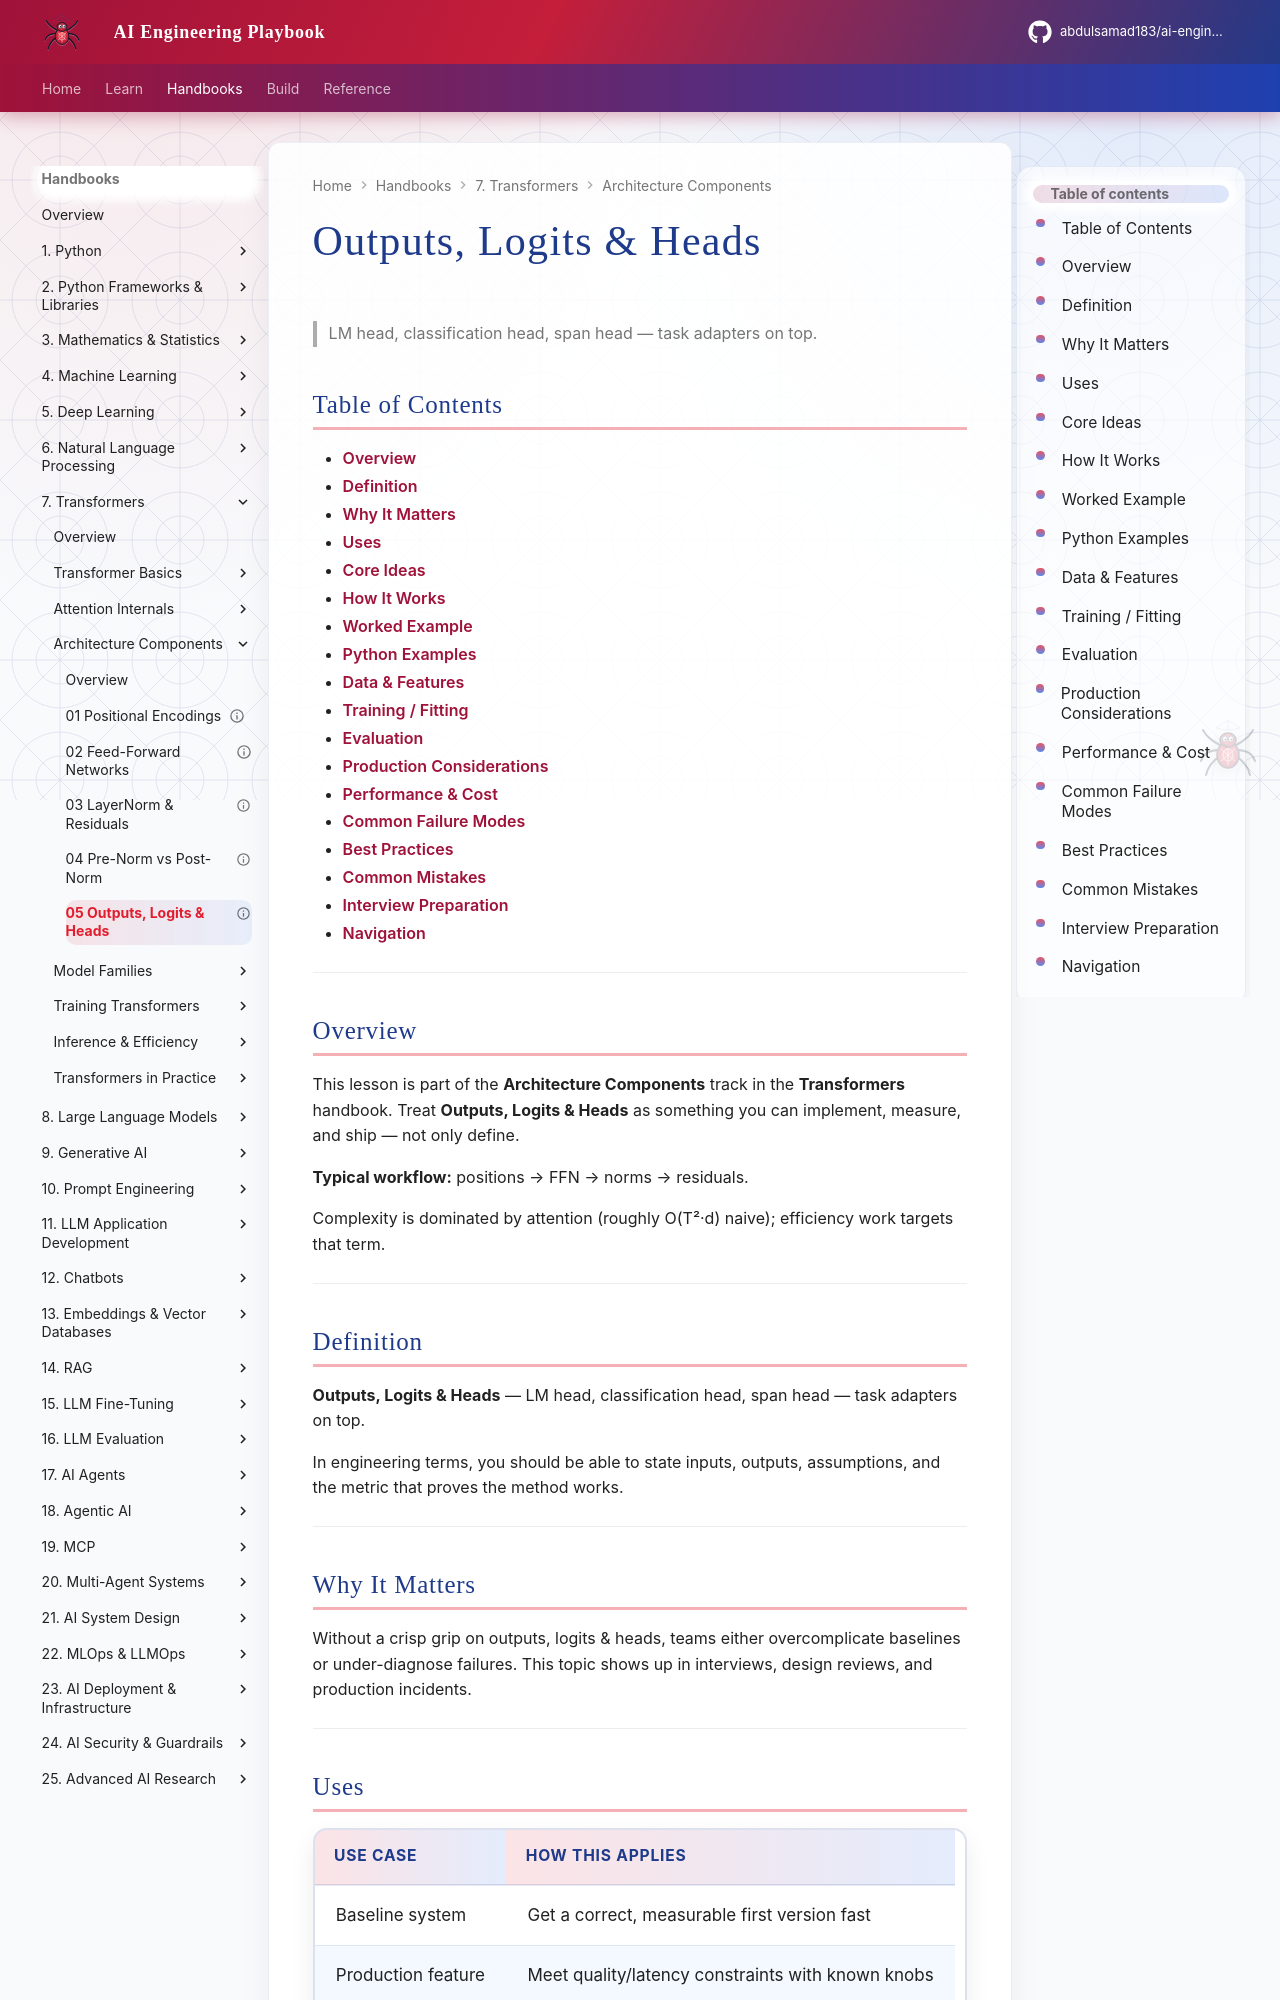

repository: abdulsamad183/ai-engineering-playbook · page: domains/transformers/architecture-components/05-outputs-logits-and-heads/index.html · generator: mkdocs

---
title: "Outputs, Logits & Heads"
description: "LM head, classification head, span head — task adapters on top."
domain: transformers
tags: [architecture-components, transformers]
status: published
created: 2026-08-11
updated: 2026-08-12
version: "2.0"
related:
  - ../README.md
  - ../../deep-learning/README.md
  - ../../natural-language-processing/README.md
  - ../../llm-engineering/README.md
---

# Outputs, Logits & Heads

> LM head, classification head, span head — task adapters on top.

## Table of Contents

- [Overview](#overview)
- [Definition](#definition)
- [Why It Matters](#why-it-matters)
- [Uses](#uses)
- [Core Ideas](#core-ideas)
- [How It Works](#how-it-works)
- [Worked Example](#worked-example)
- [Python Examples](#python-examples)
- [Data & Features](#data--features)
- [Training / Fitting](#training--fitting)
- [Evaluation](#evaluation)
- [Production Considerations](#production-considerations)
- [Performance & Cost](#performance--cost)
- [Common Failure Modes](#common-failure-modes)
- [Best Practices](#best-practices)
- [Common Mistakes](#common-mistakes)
- [Interview Preparation](#interview-preparation)
- [Navigation](#navigation)

---

## Overview

This lesson is part of the **Architecture Components** track in the **Transformers** handbook. Treat **Outputs, Logits & Heads** as something you can implement, measure, and ship — not only define.

**Typical workflow:** positions → FFN → norms → residuals.

Complexity is dominated by attention (roughly O(T²·d) naive); efficiency work targets that term.

---

## Definition

**Outputs, Logits & Heads** — LM head, classification head, span head — task adapters on top.

In engineering terms, you should be able to state inputs, outputs, assumptions, and the metric that proves the method works.

---

## Why It Matters

Without a crisp grip on outputs, logits & heads, teams either overcomplicate baselines or under-diagnose failures. This topic shows up in interviews, design reviews, and production incidents.

---
